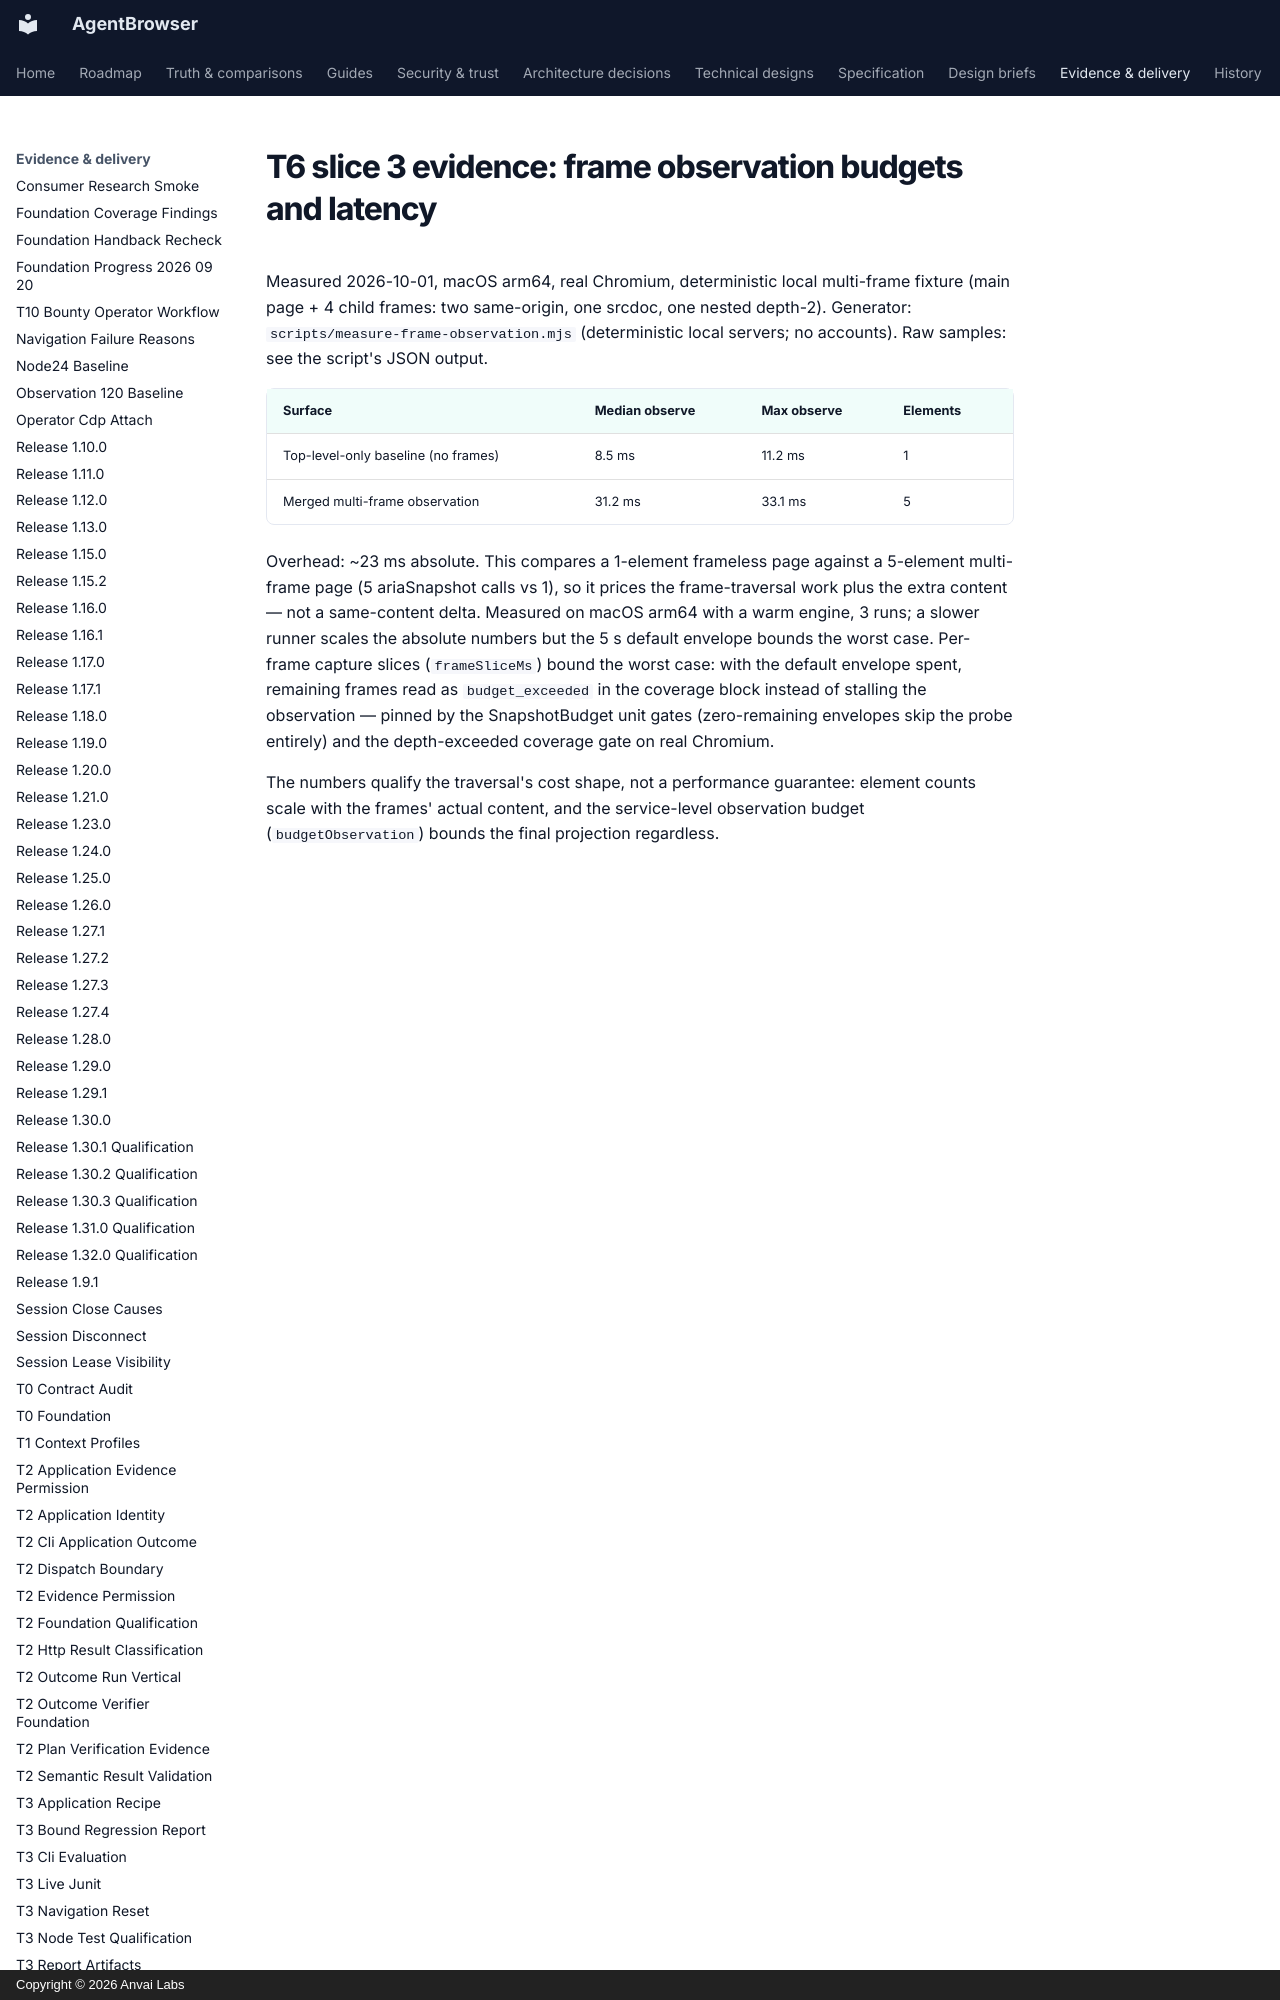

repository: anvai-labs/agentbrowser · page: spec/evidence/t6-frame-budgets/index.html · generator: mkdocs · copyright: Copyright © 2026 Anvai Labs

# T6 slice 3 evidence: frame observation budgets and latency

Measured 2026-10-01, macOS arm64, real Chromium, deterministic local
multi-frame fixture (main page + 4 child frames: two same-origin, one
srcdoc, one nested depth-2). Generator:
`scripts/measure-frame-observation.mjs` (deterministic local servers; no
accounts). Raw samples: see the script's JSON output.

| Surface | Median observe | Max observe | Elements |
| --- | --- | --- | --- |
| Top-level-only baseline (no frames) | 8.5 ms | 11.2 ms | 1 |
| Merged multi-frame observation | 31.2 ms | 33.1 ms | 5 |
